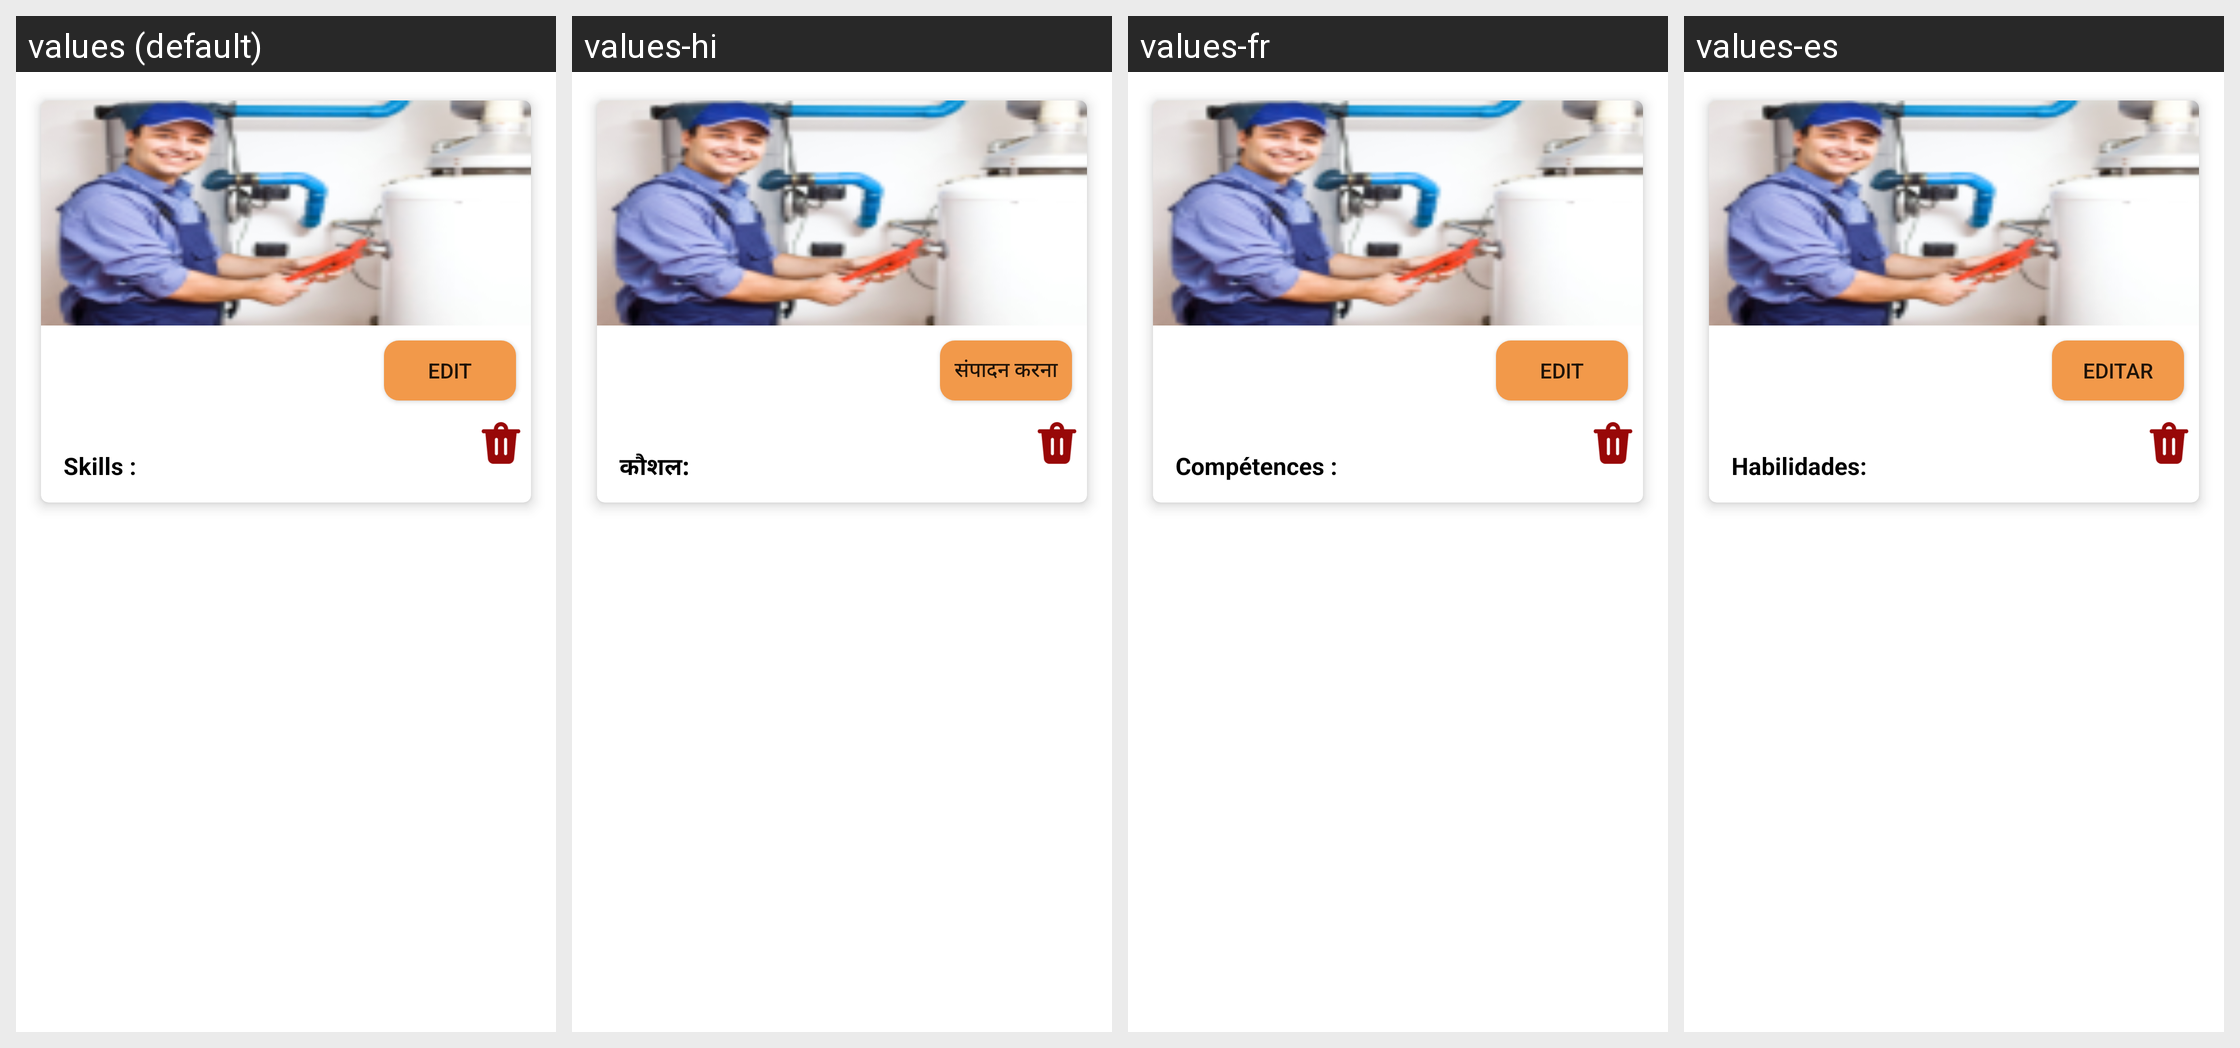

The Android screen above is rendered under several locales of the same app. Produce the string resources it draws, with the default and per-locale values.
Android screen res/layout/myposting_single_page.xml rendered under 4 locales, left to right: values (default), values-hi, values-fr, values-es. Device: Nexus 5 (rendered at 1080×1920; each locale shown at half size, 540×960, under a caption strip naming it); theme Theme.Skils.
Other locales in the repository, not shown: values-ar, values-ml, values-ta.
Strings drawn on this screen, with the default value and each locale's value (text and hints the layout hard-codes, and strings that could not be matched under every locale, appear in the picture but are not listed):

edit
  values: Edit
  values-hi: संपादन करना
  values-fr: Edit
  values-es: Editar

skills
  values: Skills :
  values-hi: कौशल:
  values-fr: Compétences :
  values-es: Habilidades:
